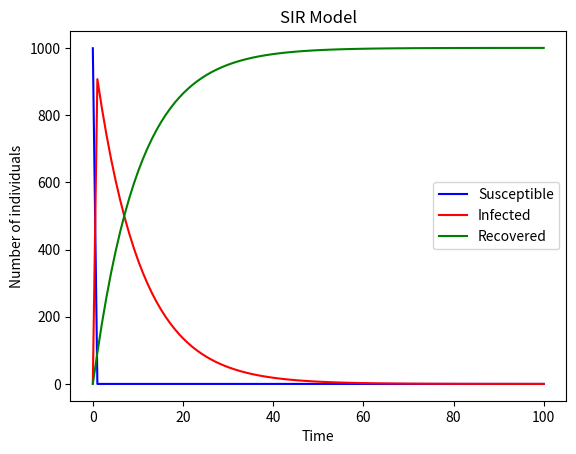

This figure's Python source:
import numpy as np
from scipy.integrate import odeint
import matplotlib.pyplot as plt

def SIR_model(y, t, beta, gamma):
    S, I, R = y
    dSdt = -beta * S * I
    dIdt = beta * S * I - gamma * I
    dRdt = gamma * I
    return dSdt, dIdt, dRdt

def plot_SIR_model(S, I, R):
    t = np.linspace(0, len(S), len(S))
    plt.plot(t, S, 'b', label='Susceptible')
    plt.plot(t, I, 'r', label='Infected')
    plt.plot(t, R, 'g', label='Recovered')
    plt.xlabel('Time')
    plt.ylabel('Number of individuals')
    plt.title('SIR Model')
    plt.legend()
    plt.show()

# Initial conditions
S0 = 999
I0 = 1
R0 = 0

# Parameters
beta = 0.2
gamma = 0.1

# Time vector
t = np.linspace(0, 100, num=100)

# Solve SIR model
y = odeint(SIR_model, [S0, I0, R0], t, args=(beta, gamma))
S, I, R = y[:, 0], y[:, 1], y[:, 2]

# Plot SIR model
plot_SIR_model(S, I, R)
